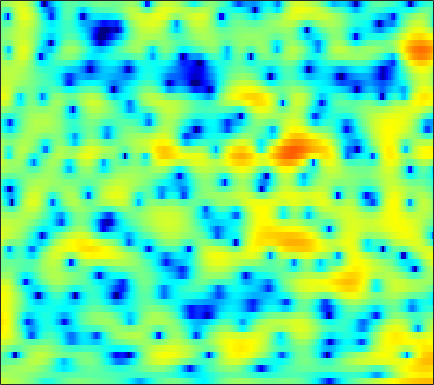

The table this chart was drawn from, first rows:
3.5434, 3.2907, 2.9633, 2.6635, 2.4559, 2.207, 1.9769, 1.8086, 1.5808, 1.3232, 1.0146, 0.74452, 0.3265, -0.16535, -0.58879, -1.2194, -1.9227, -2.4843, -3.2505, -3.9795, -4.5595, -4.8142, -4.8916, -4.6714
1.845, 1.799, 1.735, 1.668, 1.615, 1.539, 1.454, 1.381, 1.266, 1.13, 0.9686, 0.8295, 0.6199, 0.384, 0.1915, -0.08341, -0.3763, -0.6015, -0.9032, -1.198, -1.48, -1.677, -1.915, -2.12
0.1527, 0.3534, 0.6076, 0.8396, 0.998, 1.188, 1.352, 1.459, 1.579, 1.67, 1.728, 1.748, 1.736, 1.675, 1.59, 1.42, 1.176, 0.9419, 0.5553, 0.07926, -0.4943, -0.9933, -1.757, -2.636
-2.024, -1.658, -1.399, -1.31, -1.296, -1.264, -1.126, -0.9129, -0.4761, 0.09281, 0.7138, 1.169, 1.727, 2.184, 2.45, 2.684, 2.774, 2.742, 2.562, 2.22, 1.705, 1.195, 0.3391, -0.7444
-1.243, -1.77, -2.889, -4.655, -6.622, -10.87, -21.17, -23.23, -11.05, -6.215, -3.255, -1.671, -0.09501, 1.05, 1.693, 2.324, 2.735, 2.921, 3.019, 2.962, 2.766, 2.535, 2.14, 1.657
1.446, 1.077, 0.4779, -0.2129, -0.7456, -1.386, -1.824, -1.952, -1.848, -1.489, -0.9803, -0.5647, -0.04012, 0.4087, 0.6862, 0.9849, 1.209, 1.328, 1.414, 1.415, 1.322, 1.188, 0.9276, 0.5749
3.937, 3.856, 3.618, 3.255, 2.918, 2.404, 1.834, 1.387, 0.7713, 0.1178, -0.5456, -1.026, -1.596, -2.01, -2.182, -2.204, -2.024, -1.809, -1.484, -1.193, -1.004, -0.9525, -1.032, -1.305
5.948, 5.886, 5.611, 5.117, 4.611, 3.762, 2.703, 1.777, 0.3483, -1.366, -3.48, -5.413, -8.613, -12.65, -15.25, -13.79, -10.2, -8.079, -6.018, -4.591, -3.641, -3.19, -2.886, -2.892
6.946, 6.705, 6.195, 5.449, 4.733, 3.56, 2.12, 0.8746, -0.9729, -3.017, -5.215, -6.931, -9.141, -10.9, -11.52, -11.15, -9.843, -8.704, -7.246, -6.091, -5.272, -4.893, -4.694, -4.788
7.534, 7.223, 6.602, 5.733, 4.903, 3.534, 1.805, 0.2432, -2.219, -5.201, -8.934, -12.43, -17.25, -16.72, -14.02, -11.08, -9.008, -7.861, -6.66, -5.78, -5.25, -5.095, -5.218, -5.721
6.916, 6.701, 6.2, 5.455, 4.734, 3.567, 2.131, 0.8571, -1.061, -3.164, -5.34, -6.873, -8.382, -8.785, -8.441, -7.63, -6.799, -6.251, -5.644, -5.236, -5.007, -4.958, -5.106, -5.512
6.002, 5.864, 5.491, 4.92, 4.368, 3.503, 2.506, 1.665, 0.4448, -0.8063, -2.004, -2.842, -3.83, -4.619, -5.084, -5.562, -5.845, -5.907, -5.861, -5.752, -5.635, -5.558, -5.471, -5.501
5.96, 5.806, 5.459, 4.954, 4.47, 3.687, 2.796, 2.061, 0.9698, -0.2313, -1.495, -2.477, -3.835, -5.252, -6.33, -7.67, -8.738, -9.182, -9.186, -8.575, -7.656, -6.971, -6.161, -5.542
6.04, 5.888, 5.548, 5.046, 4.561, 3.736, 2.756, 1.948, 0.7712, -0.5499, -1.997, -3.157, -4.867, -6.871, -8.69, -11.93, -17.61, -28.36, -21.15, -13.54, -9.601, -7.611, -5.754, -4.478
5.327, 5.253, 4.96, 4.427, 3.89, 2.957, 1.737, 0.6757, -0.8762, -2.542, -4.196, -5.299, -6.413, -7.141, -7.535, -7.946, -8.082, -7.898, -7.208, -6.01, -4.613, -3.601, -2.424, -1.518
3.562, 3.63, 3.462, 2.997, 2.439, 1.441, 0.02144, -1.395, -3.84, -7.176, -12.25, -18.12, -17.88, -11.84, -9.134, -6.697, -4.924, -3.89, -2.739, -1.673, -0.7099, -0.09104, 0.6319, 1.186
0.963, 1.23, 1.345, 1.192, 0.8511, 0.1816, -0.7226, -1.625, -3.104, -4.714, -6.238, -7.031, -7.138, -6.282, -5.317, -3.932, -2.68, -1.843, -0.8207, 0.06204, 0.7837, 1.252, 1.74, 2.104
-1.046, -0.5869, -0.2303, -0.1006, -0.1757, -0.4721, -0.821, -1.135, -1.652, -2.142, -2.511, -2.688, -2.731, -2.557, -2.279, -1.724, -1.107, -0.6069, 0.1146, 0.7911, 1.361, 1.731, 2.097, 2.306
-0.9926, -0.883, -0.9189, -1.082, -1.136, -1.244, -1.404, -1.478, -1.595, -1.828, -2.102, -2.308, -2.53, -2.591, -2.48, -2.134, -1.512, -0.8975, -0.03479, 0.8039, 1.6, 2.099, 2.624, 2.919
-0.4513, -1.565, -3.303, -4.926, -5.397, -4.82, -3.899, -3.338, -2.862, -2.9, -3.509, -4.285, -5.756, -7.402, -8.245, -7.84, -5.87, -4.16, -2.15, -0.5013, 0.9318, 1.798, 2.753, 3.473
0.3677, -1.705, -5.553, -11.52, -13.21, -8.808, -5.416, -3.936, -3.093, -3.079, -3.876, -5.043, -7.476, -11.12, -13.92, -13.56, -9.654, -7.315, -5.003, -3.031, -1.421, -0.3134, 0.9996, 2.184
3.304, 2.449, 1.337, 0.3269, -0.1121, -0.3153, -0.3794, -0.3523, -0.5034, -0.9381, -1.652, -2.379, -3.552, -4.799, -5.68, -6.77, -7.593, -8.199, -8.83, -8.55, -7.175, -5.607, -3.397, -1.471
4.503, 4.188, 3.743, 3.339, 2.99, 2.615, 2.231, 1.896, 1.436, 0.8397, 0.1048, -0.5465, -1.567, -2.808, -3.898, -5.62, -8.003, -10.36, -15.2, -21.76, -15.42, -11.27, -7.604, -5.117
4.149, 4.071, 3.902, 3.707, 3.527, 3.228, 2.927, 2.653, 2.237, 1.758, 1.172, 0.658, -0.1343, -1.068, -1.861, -3.037, -4.304, -5.255, -6.384, -7.045, -7.168, -6.934, -6.52, -6.128
3.192, 3.203, 3.157, 3.034, 2.976, 2.828, 2.695, 2.595, 2.407, 2.198, 1.918, 1.656, 1.223, 0.7052, 0.2384, -0.4545, -1.185, -1.793, -2.546, -3.321, -4.078, -4.642, -5.466, -6.545
1.887, 1.8, 1.634, 1.423, 1.32, 1.307, 1.371, 1.52, 1.764, 2.004, 2.201, 2.289, 2.296, 2.162, 1.963, 1.567, 1.017, 0.5192, -0.2465, -1.151, -2.143, -2.993, -4.146, -5.456
0.3379, -0.2537, -1.242, -2.187, -2.844, -3.045, -2.436, -1.639, -0.3193, 0.9159, 1.953, 2.564, 3.147, 3.45, 3.517, 3.364, 2.942, 2.473, 1.569, 0.4769, -0.8908, -2.007, -3.54, -4.797
-1.308, -2.738, -5.362, -9.112, -13.97, -26.61, -12.34, -7.537, -3.556, -0.7547, 1.281, 2.434, 3.562, 4.288, 4.574, 4.643, 4.361, 3.886, 2.919, 1.451, -0.5727, -2.598, -6.504, -12.41
-3.464, -5.194, -7.849, -9.991, -11.19, -11.18, -9.366, -7.421, -4.582, -2.097, -0.03105, 1.224, 2.516, 3.425, 3.849, 4.118, 4.047, 3.757, 3.112, 2.047, 0.6644, -0.6235, -2.588, -4.25
-5.098, -7.345, -11.62, -19.23, -39.44, -16.84, -10.86, -7.986, -5.122, -2.869, -1.089, -0.0076, 1.149, 1.988, 2.446, 2.83, 2.967, 2.942, 2.722, 2.353, 1.816, 1.409, 0.8804, 0.4671
-3.036, -4.193, -5.781, -7.041, -7.42, -6.995, -5.819, -4.71, -3.295, -2.027, -0.9593, -0.2857, 0.4553, 1.027, 1.361, 1.696, 1.918, 2.023, 2.055, 2.034, 1.928, 1.809, 1.647, 1.448
0.001918, -0.4489, -0.9737, -1.462, -1.609, -1.696, -1.498, -1.317, -0.974, -0.6613, -0.3813, -0.2116, -0.05099, 0.08572, 0.1771, 0.3229, 0.529, 0.6871, 0.9476, 1.153, 1.363, 1.432, 1.438, 1.341
2.421, 2.068, 1.656, 1.236, 1.049, 0.846, 0.7416, 0.653, 0.5143, 0.2744, -0.1198, -0.5273, -1.201, -1.906, -2.331, -2.562, -2.275, -1.816, -0.962, -0.2045, 0.468, 0.8501, 1.156, 1.248
3.704, 2.981, 1.991, 1.37, 1.057, 1.089, 1.215, 1.363, 1.332, 1.004, 0.1977, -0.8135, -2.84, -6.048, -9.511, -13.71, -9.858, -6.577, -3.696, -1.752, -0.4848, 0.2626, 1.008, 1.464
3.079, 1.073, -2.558, -6.109, -6.204, -3.175, -0.5184, 0.7682, 1.776, 2.052, 1.689, 1.007, -0.4685, -2.557, -4.196, -5.673, -5.431, -4.525, -3.595, -2.805, -2.18, -1.589, -0.5521, 0.5795
2.568, 0.8144, -2.002, -4.187, -4.406, -2.467, -0.4095, 0.8077, 1.91, 2.483, 2.623, 2.475, 1.992, 1.258, 0.5916, -0.3549, -1.433, -2.493, -4.406, -7.751, -12.87, -13.46, -7.583, -3.351
1.88, 1.187, 0.4137, -0.129, -0.2707, -0.09012, 0.3383, 0.7847, 1.323, 1.782, 2.058, 2.129, 2.043, 1.759, 1.388, 0.6997, -0.2389, -1.18, -2.665, -4.426, -5.872, -5.921, -4.627, -2.859
-0.3441, -0.8641, -1.456, -1.954, -2.018, -1.911, -1.408, -0.947, -0.2126, 0.4798, 1.06, 1.393, 1.685, 1.795, 1.766, 1.577, 1.234, 0.9444, 0.4626, 0.044, -0.2572, -0.324, -0.2681, -0.08954
-3.322, -4.381, -6.181, -7.91, -8.641, -7.919, -6.02, -4.489, -2.682, -1.236, -0.09726, 0.5789, 1.263, 1.73, 1.969, 2.153, 2.211, 2.192, 2.104, 1.983, 1.868, 1.757, 1.618, 1.453
-4.428, -5.868, -8.877, -13.66, -17.8, -14.21, -9.049, -6.383, -3.894, -2.083, -0.7413, 0.04987, 0.8786, 1.496, 1.844, 2.184, 2.404, 2.486, 2.551, 2.531, 2.474, 2.374, 2.206, 1.961
-2.085, -2.68, -3.65, -4.423, -4.762, -4.687, -4.028, -3.382, -2.438, -1.519, -0.6734, -0.1117, 0.5393, 1.081, 1.389, 1.689, 1.887, 1.966, 2.042, 2.064, 2.042, 2.027, 1.946, 1.77
1.105, 0.9176, 0.5426, 0.05883, -0.393, -0.903, -1.387, -1.664, -1.822, -1.685, -1.233, -0.7769, -0.1503, 0.3489, 0.6054, 0.744, 0.6843, 0.5888, 0.4037, 0.3575, 0.4725, 0.671, 0.9629, 1.192
4.102, 4.035, 3.676, 2.913, 2.115, 0.6614, -1.355, -3.21, -5.827, -6.708, -4.944, -3.245, -1.507, -0.5203, -0.2307, -0.4287, -1.292, -2.34, -4.049, -5.148, -4.356, -3.052, -1.224, 0.1607
5.263, 5.247, 4.877, 4.102, 3.265, 1.601, -0.7679, -3.131, -7.088, -8.758, -5.857, -3.688, -1.788, -0.8524, -0.7271, -1.264, -2.696, -4.573, -8.558, -13.65, -10.31, -6.58, -3.316, -1.342
4.297, 4.338, 4.151, 3.738, 3.251, 2.415, 1.442, 0.6895, -0.1598, -0.6473, -0.7457, -0.6547, -0.5034, -0.4998, -0.6584, -1.126, -1.844, -2.477, -3.305, -3.831, -3.802, -3.49, -2.966, -2.509
3.309, 3.409, 3.416, 3.271, 3.059, 2.72, 2.315, 1.987, 1.576, 1.206, 0.8821, 0.6574, 0.3576, 0.01566, -0.2705, -0.7086, -1.2, -1.572, -2.023, -2.419, -2.733, -2.928, -3.177, -3.507
2.772, 2.897, 2.979, 2.953, 2.903, 2.775, 2.59, 2.428, 2.171, 1.869, 1.526, 1.236, 0.7998, 0.3144, -0.08058, -0.6288, -1.185, -1.595, -2.104, -2.546, -2.951, -3.247, -3.632, -4.096
2.52, 2.584, 2.61, 2.631, 2.658, 2.666, 2.663, 2.64, 2.541, 2.347, 2.032, 1.706, 1.148, 0.4631, -0.1304, -0.9833, -1.835, -2.427, -3.115, -3.602, -3.892, -4.011, -4.138, -4.261
2.259, 2.061, 1.786, 1.691, 1.765, 2.045, 2.456, 2.763, 3.059, 3.145, 2.969, 2.64, 1.933, 0.8968, -0.1044, -1.708, -3.517, -4.852, -6.24, -6.744, -6.375, -5.803, -5.056, -4.379
1.406, 0.298, -1.496, -2.917, -2.826, -0.9608, 1.198, 2.491, 3.717, 4.379, 4.514, 4.286, 3.535, 2.22, 0.8188, -1.741, -5.498, -9.771, -21.02, -17.86, -10.93, -8.434, -6.368, -4.899
0.285, -1.222, -4.395, -8.937, -8.633, -3.493, 0.2228, 2.112, 3.767, 4.688, 5.011, 4.901, 4.3, 3.195, 2.039, 0.03398, -2.427, -4.41, -6.764, -8.176, -8.889, -9.189, -9.56, -9.158
0.1563, 0.01184, -0.2373, -0.2843, -0.04009, 0.762, 1.818, 2.583, 3.399, 3.924, 4.105, 4.004, 3.558, 2.773, 1.975, 0.6603, -0.9169, -2.235, -4.079, -6.175, -8.701, -11.28, -16.89, -25.05
-0.1264, 0.1609, 0.4685, 0.8299, 1.182, 1.689, 2.229, 2.606, 3.044, 3.323, 3.398, 3.299, 2.956, 2.363, 1.754, 0.7565, -0.4298, -1.429, -2.902, -4.49, -6.08, -7.171, -8.394, -8.816
-0.6075, -0.445, -0.1683, 0.2244, 0.6134, 1.199, 1.825, 2.282, 2.808, 3.163, 3.314, 3.281, 3.03, 2.543, 2.03, 1.163, 0.1403, -0.7066, -1.935, -3.171, -4.334, -5.118, -5.842, -6.182
-1.542, -2.028, -2.477, -2.364, -1.794, -0.4858, 0.9533, 1.928, 2.954, 3.657, 4.025, 4.088, 3.9, 3.423, 2.896, 1.976, 0.8269, -0.1639, -1.588, -3.087, -4.612, -5.719, -6.863, -7.467
-2.699, -4.929, -10.49, -18.39, -9.508, -3.297, 0.2051, 1.965, 3.576, 4.57, 5.06, 5.137, 4.896, 4.287, 3.607, 2.422, 0.9248, -0.3788, -2.337, -4.559, -7.181, -9.441, -13.45, -17.57
-0.8465, -1.603, -2.593, -2.694, -1.898, -0.0734, 1.746, 2.867, 3.968, 4.624, 4.864, 4.777, 4.311, 3.442, 2.511, 0.8956, -1.14, -2.93, -5.568, -8.293, -10.7, -12.24, -13.94, -14.78
0.7617, 0.9471, 1.185, 1.536, 1.901, 2.468, 3.057, 3.442, 3.82, 3.971, 3.853, 3.567, 2.889, 1.833, 0.7506, -1.141, -3.683, -6.187, -10.74, -18.27, -24.98, -18.39, -13.76, -11.09
